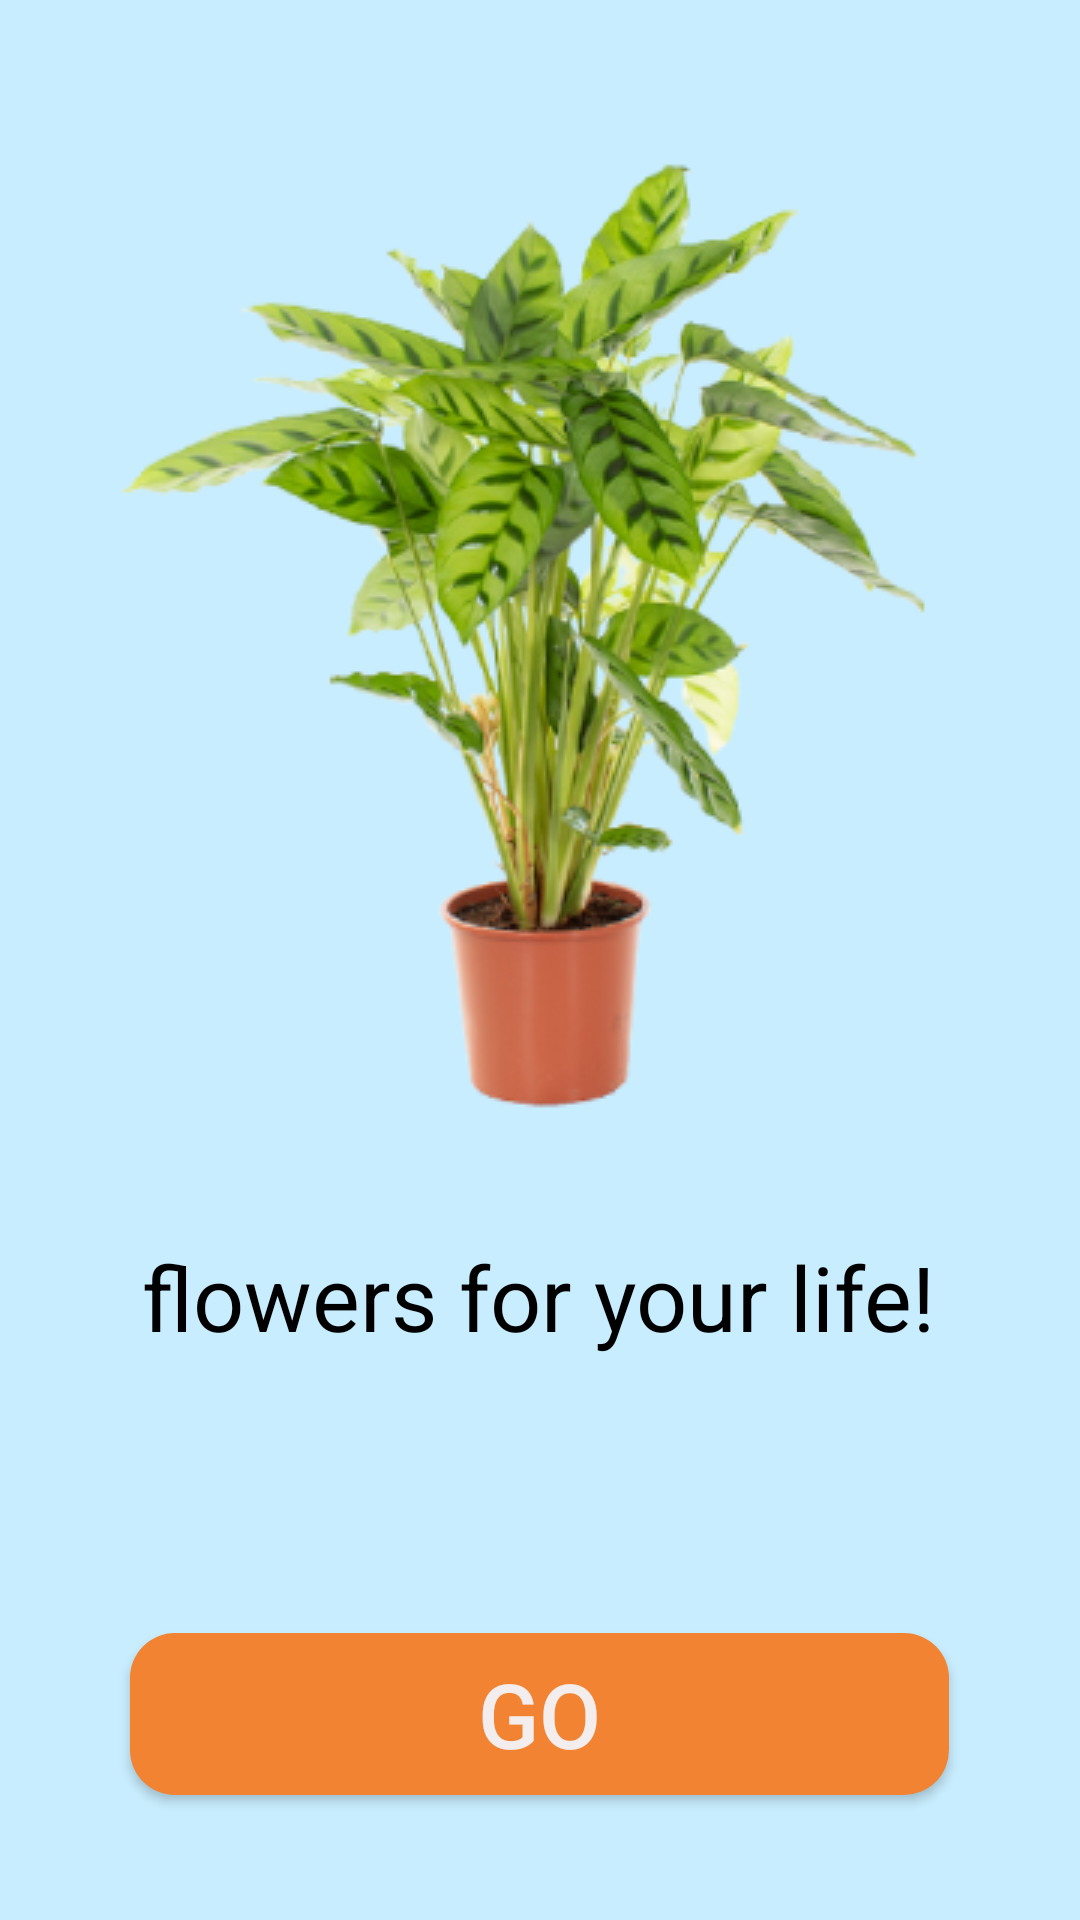

Write the Android layout XML for this screen, with the resource values it uses.
<!-- AndroidManifest.xml: application theme Theme.Bai3_1 -->
<!-- res/layout/activity_main.xml -->
<?xml version="1.0" encoding="utf-8"?>
<androidx.constraintlayout.widget.ConstraintLayout xmlns:android="http://schemas.android.com/apk/res/android"
    xmlns:app="http://schemas.android.com/apk/res-auto"
    xmlns:tools="http://schemas.android.com/tools"
    android:layout_width="match_parent"
    android:layout_height="match_parent"
    android:background="#C8EDFE"
    tools:context=".MainActivity">

    <ImageView
        android:id="@+id/imageView"
        android:layout_width="wrap_content"
        android:layout_height="wrap_content"
        android:layout_marginTop="40dp"
        app:layout_constraintEnd_toEndOf="parent"
        app:layout_constraintHorizontal_bias="0.492"
        app:layout_constraintStart_toStartOf="parent"
        app:layout_constraintTop_toTopOf="parent"
        app:srcCompat="@drawable/cay5" />

    <TextView
        android:id="@+id/textView"
        android:layout_width="wrap_content"
        android:layout_height="wrap_content"
        android:layout_marginTop="32dp"
        android:text="flowers for your life!"
        android:textColor="#000000"
        android:textSize="30sp"
        app:layout_constraintEnd_toEndOf="parent"
        app:layout_constraintHorizontal_bias="0.496"
        app:layout_constraintStart_toStartOf="parent"
        app:layout_constraintTop_toBottomOf="@+id/imageView" />

    <Button
        android:id="@+id/btnGo"
        android:layout_width="273sp"
        android:layout_height="54sp"
        android:layout_marginTop="92dp"
        android:background="@drawable/button_background1"
        android:text="GO"
        android:textColor="#F4EDED"
        android:textSize="30sp"
        app:layout_constraintEnd_toEndOf="parent"
        app:layout_constraintHorizontal_bias="0.498"
        app:layout_constraintStart_toStartOf="parent"
        app:layout_constraintTop_toBottomOf="@+id/textView" />
</androidx.constraintlayout.widget.ConstraintLayout>
<!-- resources referenced by this layout -->
<resources>
  <!-- drawable button_background1 (drawable) -->
  <?xml version="1.0" encoding="utf-8"?>
  <shape android:shape="rectangle" xmlns:android="http://schemas.android.com/apk/res/android">
      <solid android:color="#F18332"></solid>
      <corners android:radius="15dp"></corners>
  </shape>
  <!-- drawable cay5: png bitmap (drawable-v24, 95526 bytes) -->
  <style name="Theme.Bai3_1" parent="Theme.MaterialComponents.DayNight.DarkActionBar">
          
          <item name="colorPrimary">@color/purple_500</item>
          <item name="colorPrimaryVariant">@color/purple_700</item>
          <item name="colorOnPrimary">@color/white</item>
          
          <item name="colorSecondary">@color/teal_200</item>
          <item name="colorSecondaryVariant">@color/teal_700</item>
          <item name="colorOnSecondary">@color/black</item>
          
          <item name="android:statusBarColor" tools:targetApi="l">?attr/colorPrimaryVariant</item>
          
      </style>
  <!-- not gathered from this repository: default colours our renderer supplied (Android Studio template values) -->
  <color name="purple_500">#FF6200EE</color>
  <color name="purple_700">#FF3700B3</color>
  <color name="teal_200">#FF03DAC5</color>
  <color name="teal_700">#FF018786</color>
  <color name="black">#FF000000</color>
  <color name="white">#FFFFFFFF</color>
</resources>
